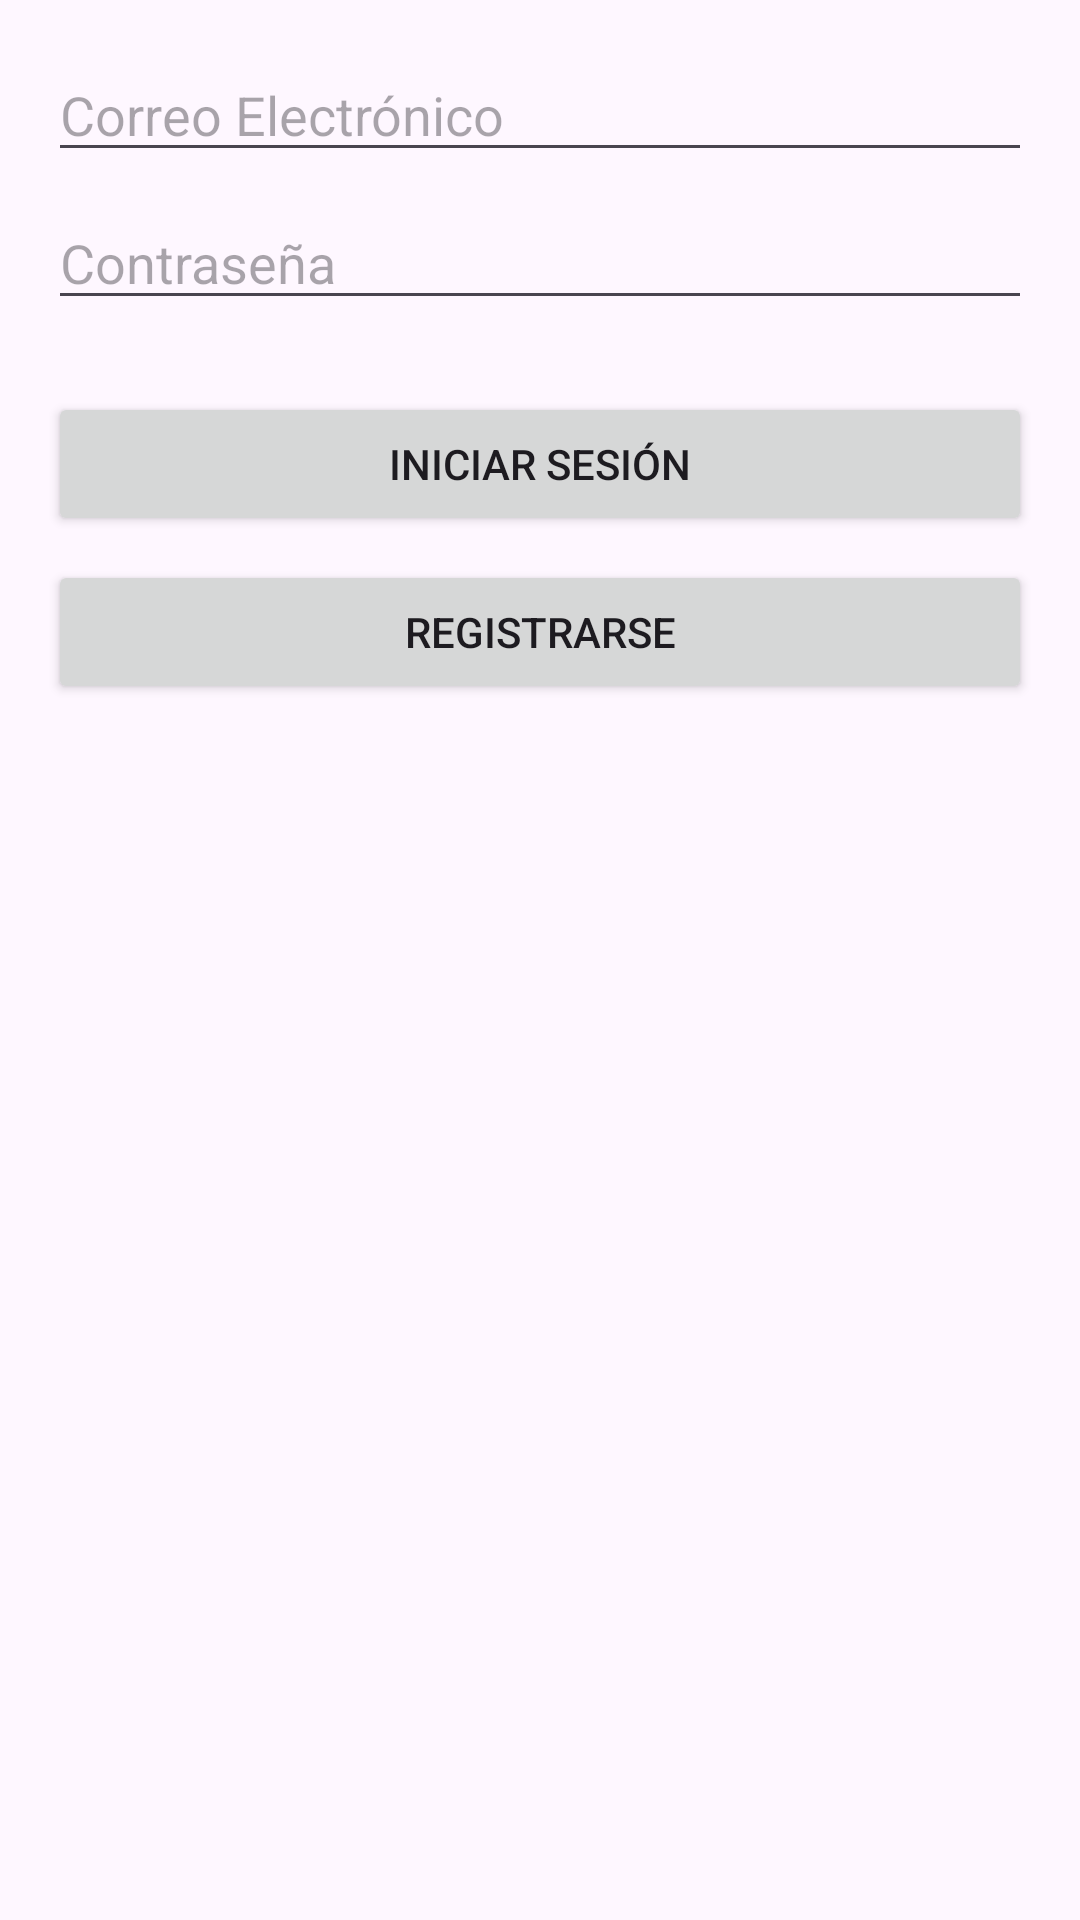

Produce the Android XML layout that renders to this screen, including the resource entries it uses.
<!-- AndroidManifest.xml: application theme Theme.Connectamovil -->
<!-- res/layout/activity_login.xml -->
<?xml version="1.0" encoding="utf-8"?>
<RelativeLayout xmlns:android="http://schemas.android.com/apk/res/android"
    xmlns:tools="http://schemas.android.com/tools"
    android:layout_width="match_parent"
    android:layout_height="match_parent"
    android:paddingLeft="16dp"
    android:paddingTop="16dp"
    android:paddingRight="16dp"
    android:paddingBottom="16dp"
    tools:context=".LoginActivity">

    <EditText
        android:id="@+id/editTextEmail"
        android:layout_width="match_parent"
        android:layout_height="wrap_content"
        android:layout_marginBottom="8dp"
        android:hint="Correo Electrónico"
        android:inputType="textEmailAddress" />

    <EditText
        android:id="@+id/editTextPassword"
        android:layout_width="match_parent"
        android:layout_height="wrap_content"
        android:layout_below="@id/editTextEmail"
        android:layout_marginBottom="8dp"
        android:hint="Contraseña"
        android:inputType="textPassword" />

    <Button
        android:id="@+id/buttonLogin"
        android:layout_width="match_parent"
        android:layout_height="wrap_content"
        android:layout_below="@id/editTextPassword"
        android:layout_marginTop="16dp"
        android:text="Iniciar Sesión" />

    <Button
        android:id="@+id/buttonRegister"
        android:layout_width="match_parent"
        android:layout_height="wrap_content"
        android:layout_below="@id/buttonLogin"
        android:layout_marginTop="8dp"
        android:text="Registrarse" />

</RelativeLayout>
<!-- resources referenced by this layout -->
<resources>
  <style name="Theme.Connectamovil" parent="Base.Theme.Connectamovil" />
  <style name="Base.Theme.Connectamovil" parent="Theme.Material3.DayNight.NoActionBar">
          
          
      </style>
</resources>
